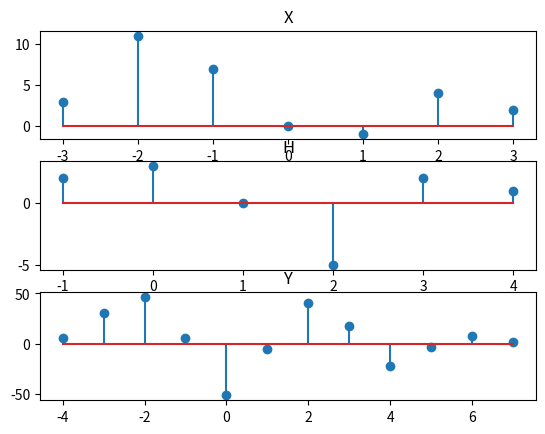

This figure's Python source:
import numpy as np
import matplotlib.pyplot as plt

nx = np.linspace(-3, 3, 7).astype(int)
x = np.array([3, 11, 7, 0 , -1, 4, 2])

nh = np.linspace(-1, 4, 6).astype(int)
h = np.array([2, 3, 0, -5, 2, 1])

ny = np.linspace(nx[0] + nh[0], nx[len(nx)-1] + nh[len(nh)-1]).astype(int)
ny = np.unique(ny)
y = np.convolve(x,h)
figure, axis = plt.subplots(3, 1)

axis[0].stem(nx, x)
axis[0].set_title("X")

axis[1].stem(nh, h)
axis[1].set_title("H")

axis[2].stem(ny, y)
axis[2].set_title("Y")

plt.show()